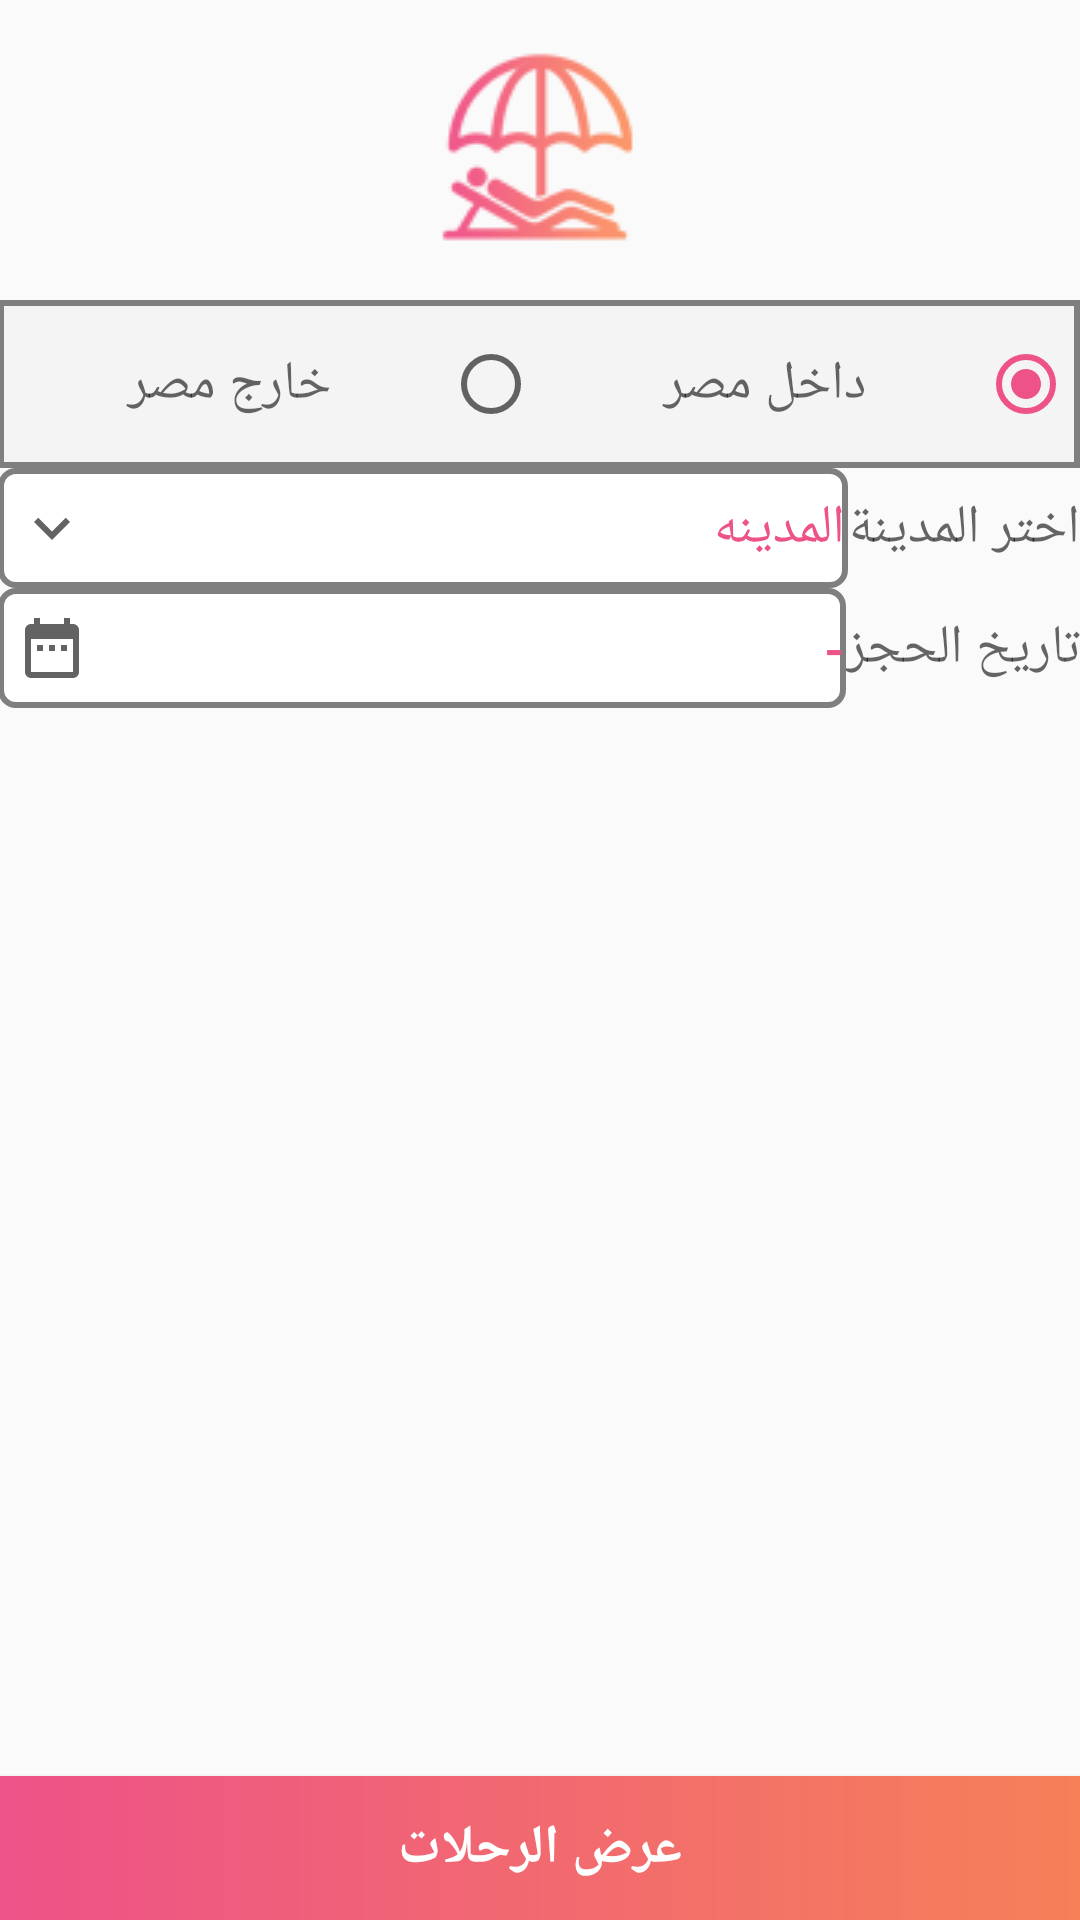

Android layout source for this screen:
<!-- AndroidManifest.xml: application theme AppTheme -->
<!-- res/layout/content_touristes_tripes_filter.xml -->
<?xml version="1.0" encoding="utf-8"?>
<FrameLayout xmlns:android="http://schemas.android.com/apk/res/android"
    xmlns:app="http://schemas.android.com/apk/res-auto"
    xmlns:tools="http://schemas.android.com/tools"
    android:layout_width="match_parent"
    android:layout_height="match_parent"
    android:layoutDirection="rtl"
    app:layout_behavior="@string/appbar_scrolling_view_behavior"
    tools:context=".touristesTripsFilter.TouristesTripesFilterActivity"
    tools:showIn="@layout/app_bar_touristes_tripes_filter">

    <ScrollView
        android:id="@+id/login_form"
        android:layout_width="match_parent"
        android:layout_height="match_parent"
        android:paddingLeft="@dimen/activity_horizontal_margin"
        android:paddingRight="@dimen/activity_horizontal_margin"
        android:scrollbarStyle="insideOverlay"
        android:scrollbars="none">

        <LinearLayout
            android:layout_width="match_parent"
            android:layout_height="wrap_content"
            android:layout_marginTop="@dimen/activity_horizontal_margin"
            android:gravity="center"
            android:paddingBottom="80dp"
            android:orientation="vertical">

            <ImageView
                android:layout_width="wrap_content"
                android:layout_height="wrap_content"
                android:layout_marginBottom="@dimen/activity_horizontal_margin"
                android:src="@drawable/travel_filter_top_image" />

            <View
                android:layout_width="0dp"
                android:layout_height="@dimen/activity_horizontal_margin" />


            <LinearLayout
                android:layout_width="match_parent"
                android:layout_height="wrap_content"
                android:background="@drawable/border_shape_grey"
                android:foreground="?android:selectableItemBackground"
                android:gravity="center"
                android:orientation="horizontal">

                <RadioGroup xmlns:android="http://schemas.android.com/apk/res/android"
                    android:layout_width="fill_parent"
                    android:layout_height="wrap_content"
                    android:orientation="horizontal"
                    android:paddingBottom="10dp"
                    android:paddingTop="10dp">

                    <RadioButton
                        android:id="@+id/radio1"
                        style="@style/TextAppearance.AppCompat.Medium"
                        android:layout_width="0dp"
                        android:layout_height="wrap_content"
                        android:layout_weight="1"
                        android:gravity="center"
                        android:checked="true"
                        android:onClick="onRadioButtonClicked"
                        android:text="داخل مصر " />

                    <RadioButton
                        android:id="@+id/radio2"
                        style="@style/TextAppearance.AppCompat.Medium"
                        android:layout_width="0dp"
                        android:layout_height="wrap_content"
                        android:layout_weight="1"
                        android:gravity="center"
                        android:onClick="onRadioButtonClicked"
                        android:text="خارج مصر " />
                </RadioGroup>

            </LinearLayout>

            <LinearLayout
                android:id="@+id/selectCountryView"
                android:layout_width="match_parent"
                android:layout_height="wrap_content"
                android:layout_marginTop="@dimen/activity_horizontal_margin"
                android:gravity="center"
                android:visibility="gone"
                android:orientation="horizontal">


                <TextView
                    android:id="@+id/text0"
                    style="@android:style/TextAppearance.DeviceDefault.Medium"
                    android:layout_width="wrap_content"
                    android:layout_height="wrap_content"
                    android:text="اختر الدولة" />

                <View
                    android:layout_width="@dimen/activity_horizontal_margin"
                    android:layout_height="wrap_content" />

                <LinearLayout
                    android:id="@+id/country_picker"
                    android:layout_width="0dp"
                    android:layout_height="wrap_content"
                    android:layout_weight="1"
                    android:background="@drawable/border_shape_white"
                    android:minHeight="40dp"
                    android:orientation="horizontal">

                    <TextView
                        android:id="@+id/text00"
                        style="@android:style/TextAppearance.DeviceDefault.Medium"
                        android:layout_width="0dp"
                        android:layout_height="wrap_content"
                        android:layout_gravity="center_vertical"
                        android:layout_marginLeft="@dimen/activity_horizontal_margin"
                        android:layout_marginRight="@dimen/activity_horizontal_margin"
                        android:layout_weight="1"
                        android:ellipsize="end"
                        android:gravity="center_vertical"
                        android:maxEms="12"
                        android:maxLines="1"
                        android:text="الدولة"
                        android:textColor="@color/colorAccent" />

                    <ImageView
                        android:layout_width="wrap_content"
                        android:layout_height="match_parent"
                        android:layout_gravity="center_vertical"
                        android:contentDescription="@null"
                        android:padding="5dp"
                        android:src="@drawable/ic_expand_more_black_24dp" />
                </LinearLayout>

            </LinearLayout>

            <LinearLayout
                android:layout_width="match_parent"
                android:layout_height="wrap_content"
                android:layout_marginTop="@dimen/activity_horizontal_margin"
                android:gravity="center"
                android:orientation="horizontal">


                <TextView
                    android:id="@+id/text1"
                    style="@android:style/TextAppearance.DeviceDefault.Medium"
                    android:layout_width="wrap_content"
                    android:layout_height="wrap_content"
                    android:text="اختر المدينة" />

                <View
                    android:layout_width="@dimen/activity_horizontal_margin"
                    android:layout_height="wrap_content" />

                <LinearLayout
                    android:id="@+id/city_picker"
                    android:layout_width="0dp"
                    android:layout_height="wrap_content"
                    android:layout_weight="1"
                    android:background="@drawable/border_shape_white"
                    android:minHeight="40dp"
                    android:orientation="horizontal">

                    <TextView
                        android:id="@+id/text2"
                        style="@android:style/TextAppearance.DeviceDefault.Medium"
                        android:layout_width="0dp"
                        android:layout_height="wrap_content"
                        android:layout_gravity="center_vertical"
                        android:layout_marginLeft="@dimen/activity_horizontal_margin"
                        android:layout_marginRight="@dimen/activity_horizontal_margin"
                        android:layout_weight="1"
                        android:ellipsize="end"
                        android:gravity="center_vertical"
                        android:maxEms="12"
                        android:maxLines="1"
                        android:text="المدينه"
                        android:textColor="@color/colorAccent" />

                    <ImageView
                        android:layout_width="wrap_content"
                        android:layout_height="match_parent"
                        android:layout_gravity="center_vertical"
                        android:contentDescription="@null"
                        android:padding="5dp"
                        android:src="@drawable/ic_expand_more_black_24dp" />
                </LinearLayout>

            </LinearLayout>

            <LinearLayout
                android:layout_width="match_parent"
                android:layout_height="wrap_content"
                android:layout_marginTop="@dimen/activity_horizontal_margin"
                android:gravity="center"
                android:orientation="horizontal">


                <TextView
                    android:id="@+id/text3"
                    style="@android:style/TextAppearance.DeviceDefault.Medium"
                    android:layout_width="wrap_content"
                    android:layout_height="wrap_content"
                    android:text="تاريخ الحجز" />

                <View
                    android:layout_width="@dimen/activity_horizontal_margin"
                    android:layout_height="wrap_content" />

                <LinearLayout
                    android:id="@+id/date_picker"
                    android:layout_width="0dp"
                    android:layout_height="wrap_content"
                    android:layout_weight="1"
                    android:background="@drawable/border_shape_white"
                    android:minHeight="40dp"
                    android:orientation="horizontal">

                    <TextView
                        android:id="@+id/text4"
                        style="@android:style/TextAppearance.DeviceDefault.Medium"
                        android:layout_width="0dp"
                        android:layout_height="wrap_content"
                        android:layout_gravity="center_vertical"
                        android:layout_marginLeft="@dimen/activity_horizontal_margin"
                        android:layout_marginRight="@dimen/activity_horizontal_margin"
                        android:layout_weight="1"
                        android:ellipsize="end"
                        android:gravity="center_vertical"
                        android:maxEms="12"
                        android:maxLines="1"
                        android:text="-"
                        android:textColor="@color/colorAccent" />

                    <ImageView
                        android:layout_width="wrap_content"
                        android:layout_height="match_parent"
                        android:layout_gravity="center_vertical"
                        android:contentDescription="@null"
                        android:padding="5dp"
                        android:src="@drawable/ic_date_range_black_24dp" />
                </LinearLayout>

            </LinearLayout>


        </LinearLayout>

    </ScrollView>

    <Button
        android:id="@+id/button1"
        android:layout_width="match_parent"
        android:layout_height="wrap_content"
        android:layout_gravity="bottom"
        android:background="@drawable/gradiant_background"
        android:textColor="@android:color/white"
        style="@style/TextAppearance.AppCompat.Medium"
        android:textStyle="bold"
        android:text="عرض الرحلات"/>

</FrameLayout>
<!-- res/layout/app_bar_touristes_tripes_filter.xml (included above) -->
<?xml version="1.0" encoding="utf-8"?>
<android.support.design.widget.CoordinatorLayout xmlns:android="http://schemas.android.com/apk/res/android"
    xmlns:app="http://schemas.android.com/apk/res-auto"
    xmlns:tools="http://schemas.android.com/tools"
    android:layout_width="match_parent"
    android:layout_height="match_parent"
    android:background="@color/backgroundColor"
    tools:context=".touristesTripsFilter.TouristesTripesFilterActivity">

    <android.support.design.widget.AppBarLayout
        android:layout_width="match_parent"
        android:layout_height="wrap_content"
        android:theme="@style/AppTheme.AppBarOverlay">

        <android.support.v7.widget.Toolbar
            android:id="@+id/toolbar"
            android:layout_width="match_parent"
            android:layout_height="?attr/actionBarSize"
            android:background="?attr/colorPrimary"
            app:popupTheme="@style/AppTheme.PopupOverlay" >
            <TextView
                android:id="@+id/toolbarTitle"
                android:layout_width="wrap_content"
                android:layout_height="wrap_content"
                android:layout_gravity="center"
                android:text="رحلات سياحية"
                style="@style/TextAppearance.AppCompat.Large"
                android:textStyle="bold"/>
        </android.support.v7.widget.Toolbar>

    </android.support.design.widget.AppBarLayout>

    <include layout="@layout/content_touristes_tripes_filter" />

</android.support.design.widget.CoordinatorLayout>
<!-- resources referenced by this layout -->
<resources>
  <color name="backgroundColor">#FAFAFA</color>
  <color name="colorAccent">#ed5288</color>
  <!-- drawable border_shape_grey (drawable) -->
  <?xml version="1.0" encoding="utf-8"?>
  <shape xmlns:android="http://schemas.android.com/apk/res/android">
  
      <stroke android:width="2dp"
          android:color="#7f7f7f"
          />
      <solid android:color="#F4F4F4"/>
  
      <padding android:left="2dp"
          android:top="2dp"
          android:right="2dp"
          android:bottom="2dp"
          />
  
      <corners
          android:radius="0dip"/>
  </shape>
  <!-- drawable border_shape_white (drawable) -->
  <?xml version="1.0" encoding="utf-8"?>
  <shape xmlns:android="http://schemas.android.com/apk/res/android">
  
      <stroke android:width="2dp"
          android:color="#7f7f7f"
          />
      <solid android:color="#FFFFFF"/>
  
      <padding android:left="1dp"
          android:top="1dp"
          android:right="1dp"
          android:bottom="1dp"
          />
  
      <corners
          android:radius="5dip"/>
  </shape>
  <!-- drawable gradiant_background (drawable) -->
  <?xml version="1.0" encoding="utf-8"?>
  <shape xmlns:android="http://schemas.android.com/apk/res/android">
      <gradient android:angle="0" android:endColor="#F68058" android:startColor="#ED5288" />
  </shape>
  <!-- drawable ic_date_range_black_24dp (drawable) -->
  <vector android:autoMirrored="true" android:height="24dp"
      android:tint="#636363" android:viewportHeight="24.0"
      android:viewportWidth="24.0" android:width="24dp" xmlns:android="http://schemas.android.com/apk/res/android">
      <path android:fillColor="#FF000000" android:pathData="M9,11L7,11v2h2v-2zM13,11h-2v2h2v-2zM17,11h-2v2h2v-2zM19,4h-1L18,2h-2v2L8,4L8,2L6,2v2L5,4c-1.11,0 -1.99,0.9 -1.99,2L3,20c0,1.1 0.89,2 2,2h14c1.1,0 2,-0.9 2,-2L21,6c0,-1.1 -0.9,-2 -2,-2zM19,20L5,20L5,9h14v11z"/>
  </vector>
  <!-- drawable ic_expand_more_black_24dp (drawable) -->
  <vector android:autoMirrored="true" android:height="24dp"
      android:tint="#636363" android:viewportHeight="24.0"
      android:viewportWidth="24.0" android:width="24dp" xmlns:android="http://schemas.android.com/apk/res/android">
      <path android:fillColor="#FF000000" android:pathData="M16.59,8.59L12,13.17 7.41,8.59 6,10l6,6 6,-6z"/>
  </vector>
  <!-- drawable travel_filter_top_image: png bitmap (drawable, 5925 bytes) -->
  <style name="AppTheme.AppBarOverlay" parent="ThemeOverlay.AppCompat.Dark.ActionBar" />
  <style name="AppTheme.PopupOverlay" parent="ThemeOverlay.AppCompat.Light" />
  <style name="AppTheme" parent="Theme.AppCompat.Light.DarkActionBar">
          
          <item name="colorPrimary">@color/colorPrimary</item>
          <item name="colorPrimaryDark">@color/colorPrimaryDark</item>
          <item name="colorAccent">@color/colorAccent</item>
      </style>
  <color name="colorPrimary">#16002D</color>
  <color name="colorPrimaryDark">#000000</color>
</resources>
